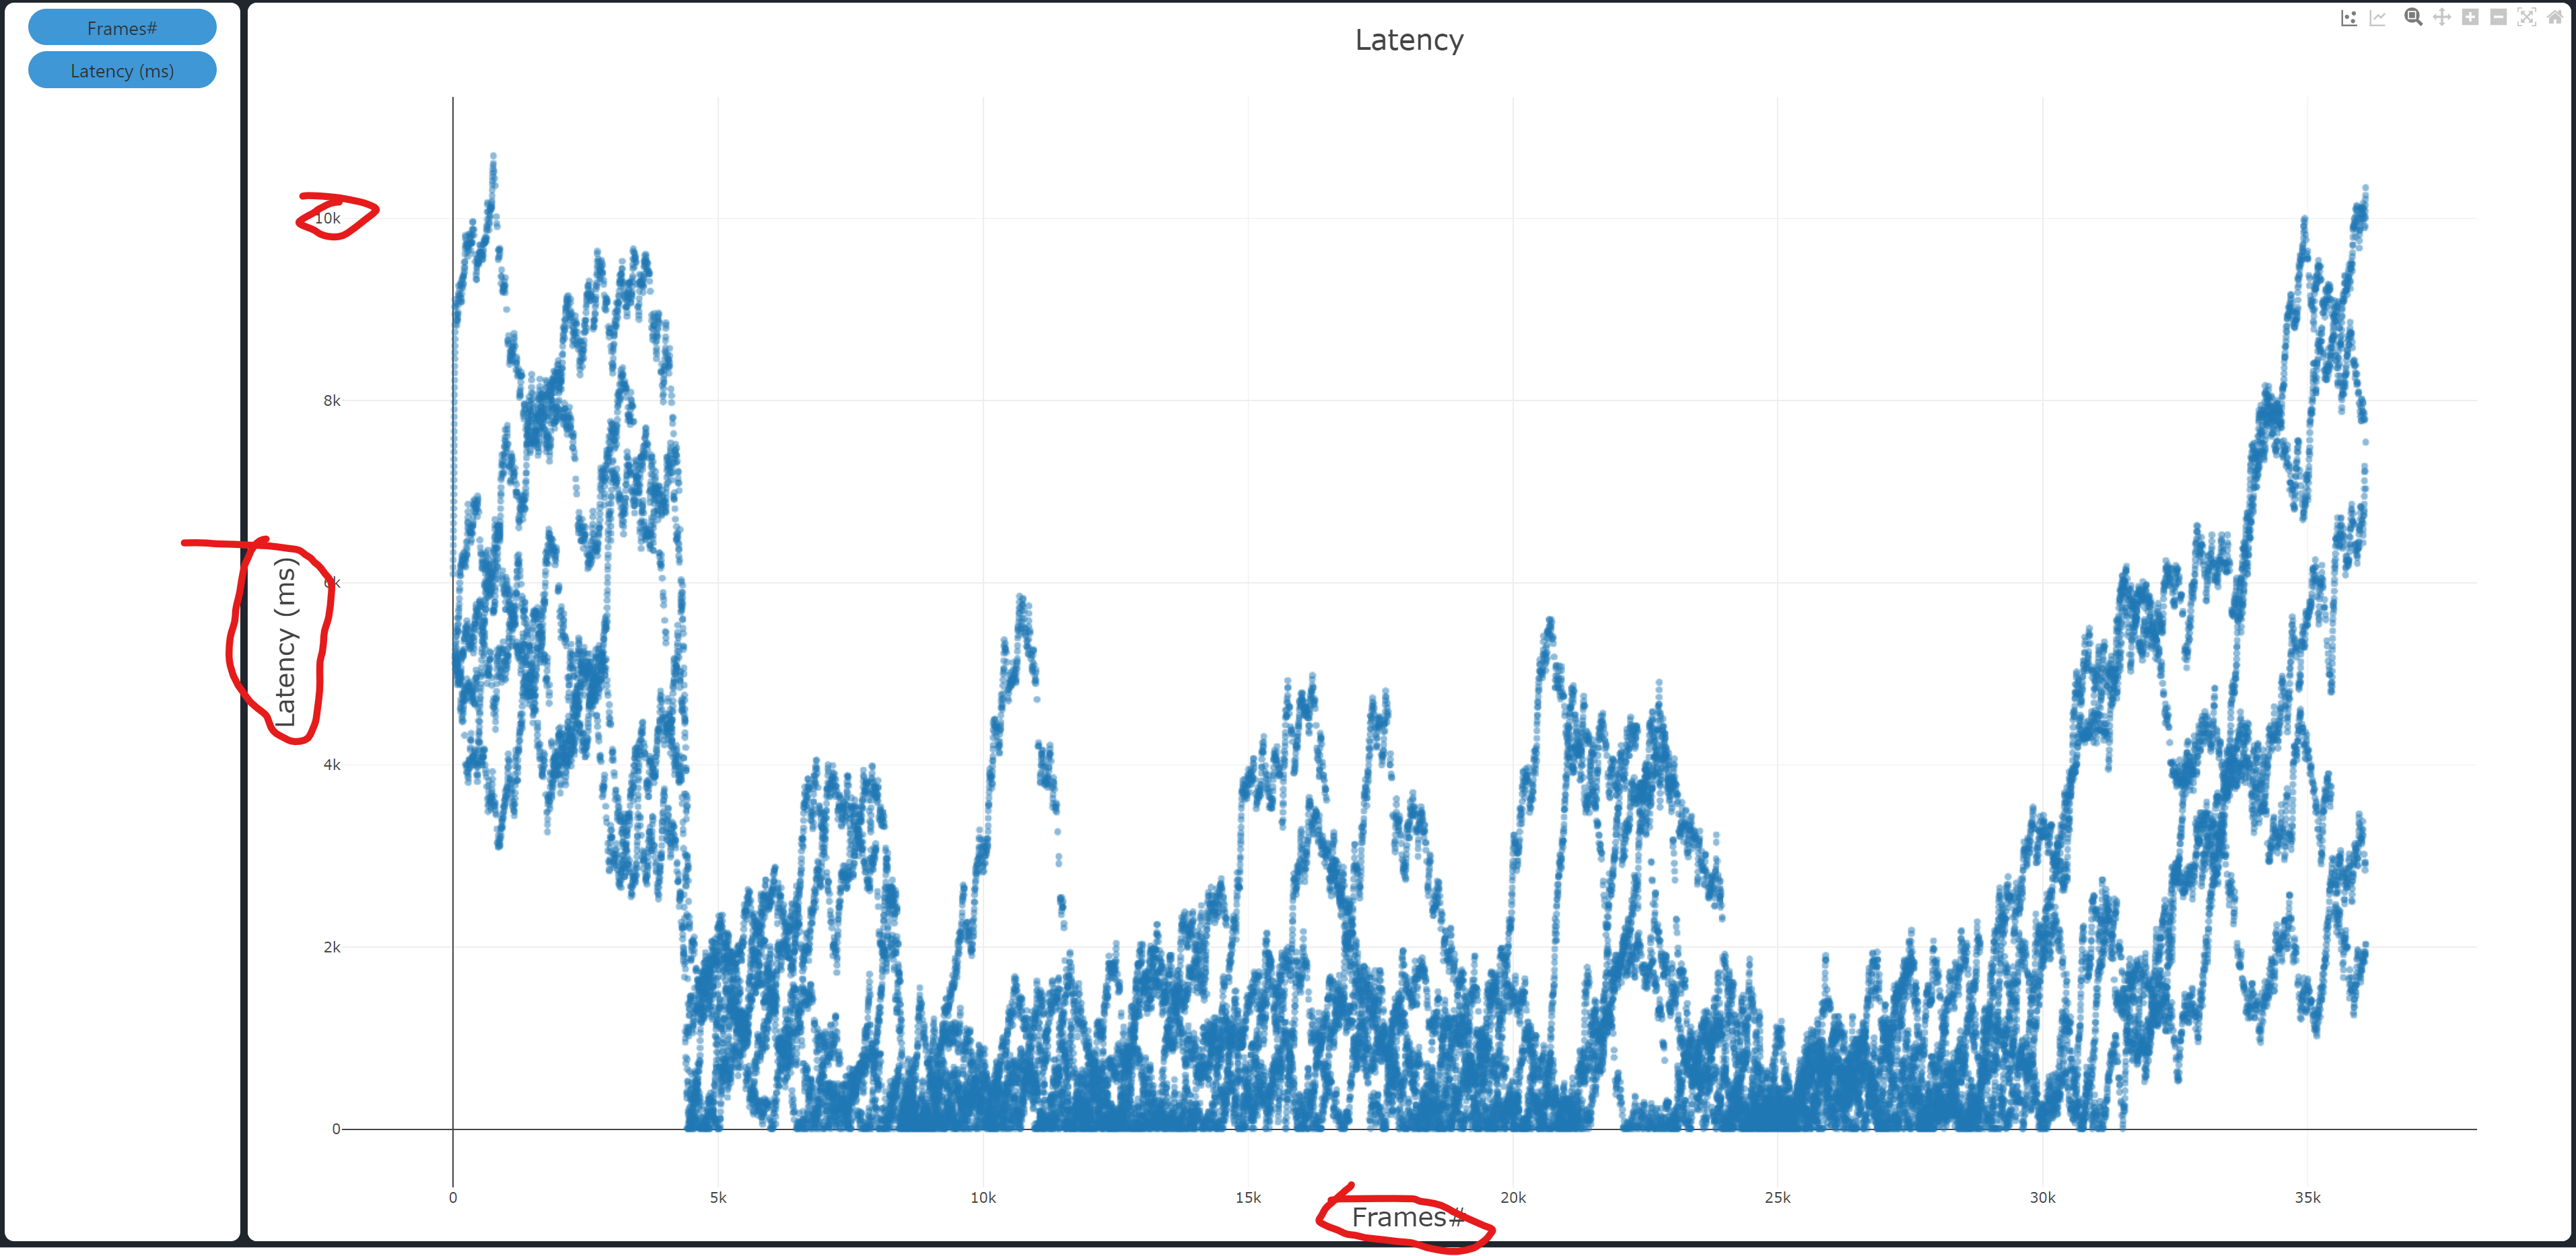

Values plotted in this chart, from the file beside it:
Frames#, Latency (ms)
0, 6095
1, 6171
2, 6252
3, 6333
4, 6414
5, 6493
6, 6573
7, 6654
8, 6735
9, 6815
10, 6892
11, 6971
12, 7049
13, 7129
14, 7207
15, 7278
16, 7355
17, 7435
18, 7508
19, 7582
20, 7663
21, 7743
22, 7823
23, 7903
24, 7983
25, 8063
26, 8144
27, 8224
28, 8304
29, 8379
30, 8459
31, 8528
32, 8601
33, 8674
34, 8751
35, 8831
36, 8951
37, 9031
38, 9111
39, 5177
40, 5125
41, 5212
42, 5106
43, 5267
44, 5054
45, 5327
46, 9034
47, 5103
48, 5182
49, 9065
50, 5036
51, 5115
52, 4982
53, 5248
54, 5155
55, 5135
56, 5290
57, 5197
58, 5351
59, 5156
... 36,036 more rows
